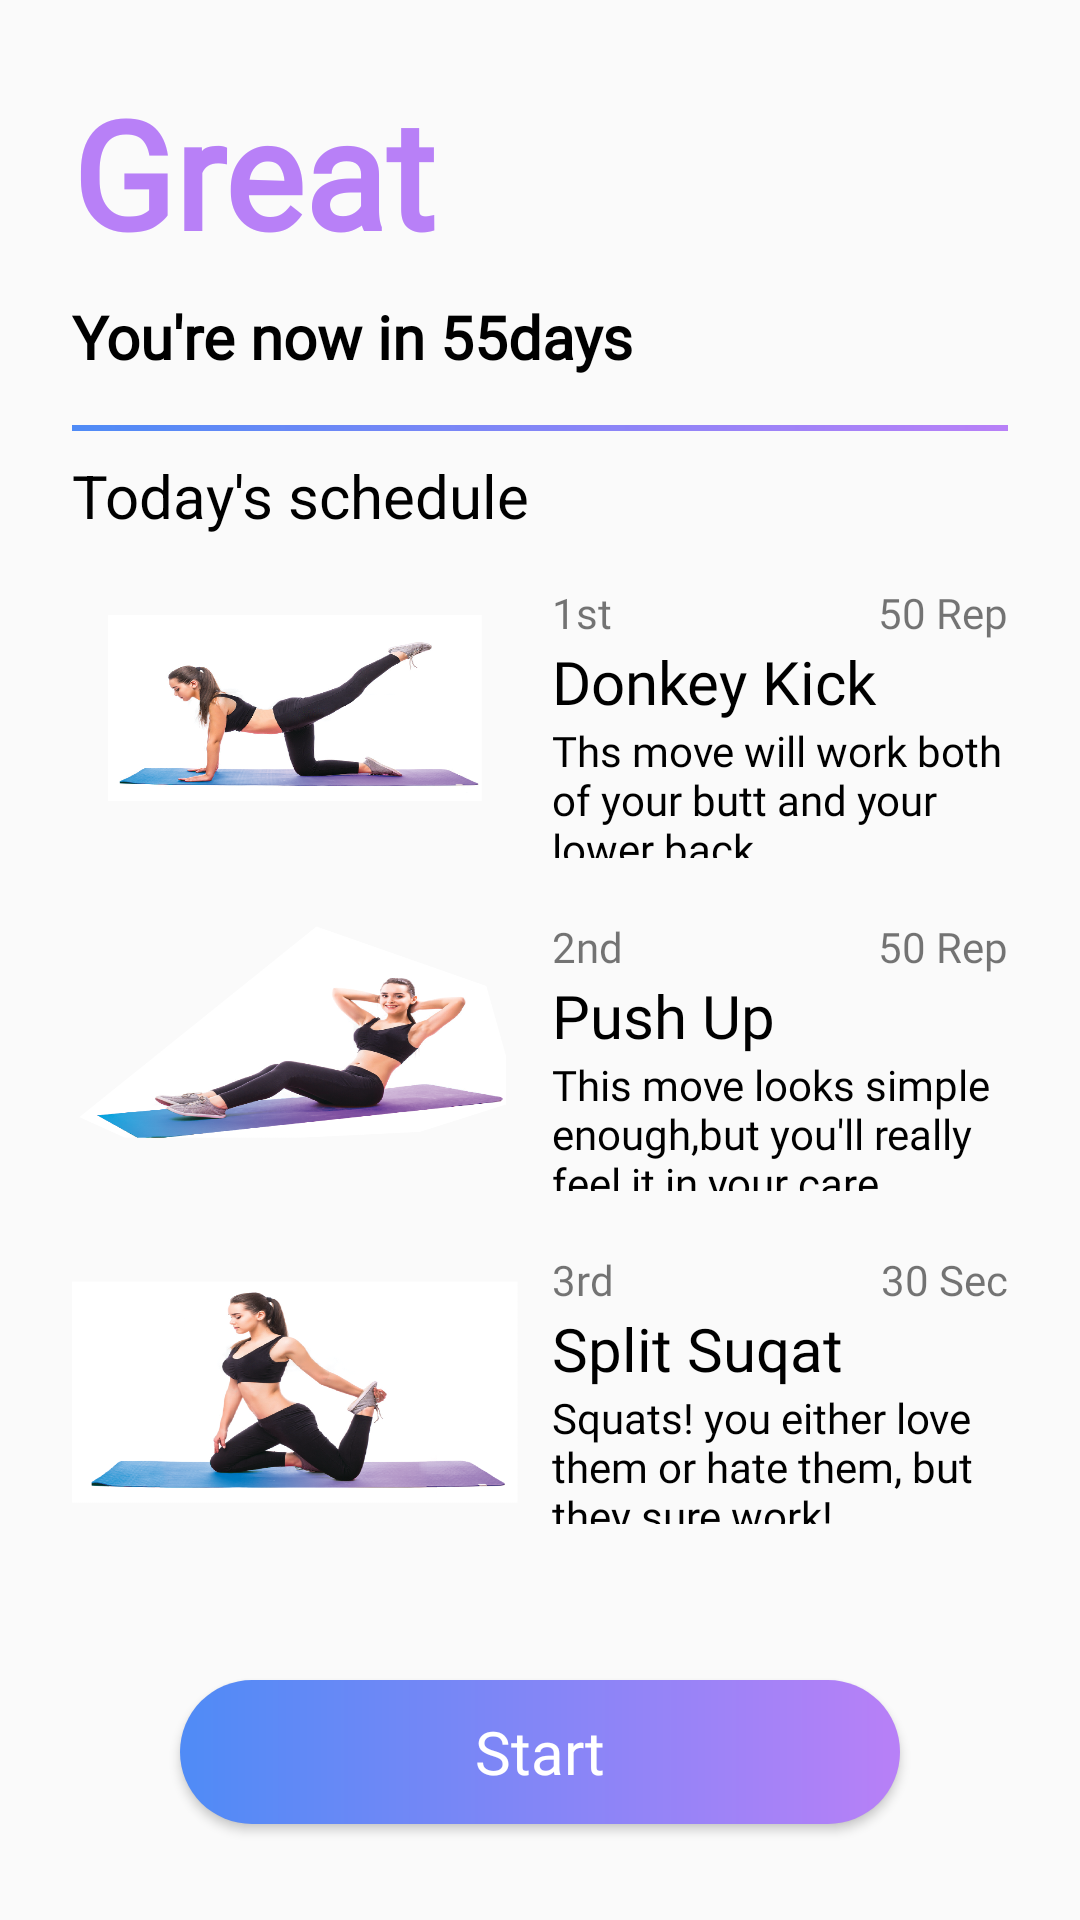

Produce the Android XML layout that renders to this screen, including the resource entries it uses.
<!-- AndroidManifest.xml: application theme AppTheme -->
<!-- res/layout/activity_today.xml -->
<?xml version="1.0" encoding="utf-8"?>
<android.support.constraint.ConstraintLayout xmlns:android="http://schemas.android.com/apk/res/android"
    xmlns:app="http://schemas.android.com/apk/res-auto"
    xmlns:tools="http://schemas.android.com/tools"
    android:layout_width="match_parent"
    android:layout_height="match_parent"
    tools:context=".TodayActivity">

    <TextView
        android:id="@+id/textView20"
        android:layout_width="wrap_content"
        android:layout_height="wrap_content"
        android:layout_marginStart="24dp"
        android:layout_marginLeft="24dp"
        android:layout_marginTop="8dp"
        android:text="Today's schedule"
        android:textColor="#000"
        android:textSize="20sp"
        app:layout_constraintStart_toStartOf="parent"
        app:layout_constraintTop_toBottomOf="@+id/linearLayout12" />

    <LinearLayout

        android:layout_width="0dp"
        android:layout_height="0dp"
        android:layout_marginStart="24dp"
        android:layout_marginLeft="24dp"
        android:layout_marginTop="16dp"
        android:layout_marginEnd="24dp"
        android:layout_marginRight="24dp"
        android:layout_marginBottom="32dp"
        android:orientation="vertical"
        app:layout_constraintBottom_toTopOf="@+id/temp"
        app:layout_constraintEnd_toEndOf="parent"
        app:layout_constraintStart_toStartOf="parent"
        app:layout_constraintTop_toBottomOf="@+id/textView20">

        <LinearLayout
            android:layout_width="match_parent"
            android:layout_height="wrap_content"
            android:layout_marginBottom="20dp"
            android:layout_weight="1"
            android:orientation="horizontal">

            <ImageView
                android:id="@+id/imageView11"
                android:layout_width="150dp"
                android:layout_height="match_parent"
                android:background="@drawable/photo_shape"
                android:scaleType="fitXY"
                android:layout_marginRight="10dp"
                app:srcCompat="@drawable/first_pos" />

            <LinearLayout
                android:layout_width="match_parent"
                android:layout_height="match_parent"
                android:orientation="vertical">

                <LinearLayout
                    android:layout_width="match_parent"
                    android:layout_height="wrap_content"
                    android:layout_weight="0"
                    android:orientation="horizontal">

                    <TextView
                        android:fontFamily="@font/comforta"
                        android:layout_width="wrap_content"
                        android:layout_height="wrap_content"
                        android:layout_weight="1"
                        android:text="1st" />

                    <TextView
                        android:fontFamily="@font/comforta"
                        android:layout_width="wrap_content"
                        android:layout_height="wrap_content"
                        android:layout_weight="0"
                        android:text="50 Rep" />
                </LinearLayout>

                <TextView
                    android:layout_width="match_parent"
                    android:layout_height="wrap_content"
                    android:fontFamily="@font/comforta"
                    android:text="Donkey Kick"
                    android:textColor="#000"
                    android:textSize="20sp" />

                <TextView
                    android:layout_width="match_parent"
                    android:layout_height="wrap_content"
                    android:fontFamily="@font/comforta"
                    android:text="Ths move will work both of your butt and your lower back"
                    android:textColor="#000" />

            </LinearLayout>
        </LinearLayout>

        <LinearLayout
            android:layout_width="match_parent"
            android:layout_height="wrap_content"
            android:layout_marginBottom="20dp"
            android:layout_weight="1"
            android:orientation="horizontal">

            <ImageView
                android:id="@+id/imageView12"
                android:layout_width="150dp"
                android:layout_height="match_parent"
                android:background="@drawable/photo_shape"
                android:scaleType="fitXY"
                android:layout_marginRight="10dp"
                app:srcCompat="@drawable/second_pos" />

            <LinearLayout
                android:layout_width="match_parent"
                android:layout_height="match_parent"
                android:orientation="vertical">

                <LinearLayout
                    android:layout_width="match_parent"
                    android:layout_height="wrap_content"
                    android:layout_weight="0"
                    android:orientation="horizontal">

                    <TextView
                        android:fontFamily="@font/comforta"
                        android:layout_width="wrap_content"
                        android:layout_height="wrap_content"
                        android:layout_weight="1"
                        android:text="2nd" />

                    <TextView
                        android:fontFamily="@font/comforta"
                        android:layout_width="wrap_content"
                        android:layout_height="wrap_content"
                        android:layout_weight="0"
                        android:text="50 Rep" />
                </LinearLayout>

                <TextView
                    android:layout_width="match_parent"
                    android:layout_height="wrap_content"
                    android:fontFamily="@font/comforta"
                    android:text="Push Up"
                    android:textColor="#000"
                    android:textSize="20sp" />

                <TextView
                    android:fontFamily="@font/comforta"
                    android:layout_width="match_parent"
                    android:layout_height="wrap_content"
                    android:textColor="#000"
                    android:text="This move looks simple enough,but you'll really feel it in your care." />

            </LinearLayout>
        </LinearLayout>

        <LinearLayout
            android:layout_width="match_parent"
            android:layout_height="wrap_content"
            android:layout_marginBottom="20dp"
            android:layout_weight="1"
            android:orientation="horizontal">

            <ImageView
                android:layout_marginRight="10dp"
                android:id="@+id/imageView13"
                android:layout_width="150dp"
                android:layout_height="match_parent"
                android:background="@drawable/photo_shape"
                android:scaleType="fitXY"
                app:srcCompat="@drawable/third_pos" />

            <LinearLayout
                android:layout_width="match_parent"
                android:layout_height="match_parent"
                android:orientation="vertical">

                <LinearLayout
                    android:layout_width="match_parent"
                    android:layout_height="wrap_content"
                    android:layout_weight="0"
                    android:orientation="horizontal">

                    <TextView
                        android:fontFamily="@font/comforta"
                        android:layout_width="wrap_content"
                        android:layout_height="wrap_content"
                        android:layout_weight="1"
                        android:text="3rd" />

                    <TextView
                        android:fontFamily="@font/comforta"
                        android:layout_width="wrap_content"
                        android:layout_height="wrap_content"
                        android:layout_weight="0"
                        android:text="30 Sec" />
                </LinearLayout>

                <TextView
                    android:layout_width="match_parent"
                    android:layout_height="wrap_content"
                    android:fontFamily="@font/comforta"
                    android:text="Split Suqat"
                    android:textColor="#000"
                    android:textSize="20sp" />

                <TextView
                    android:fontFamily="@font/comforta"
                    android:layout_width="match_parent"
                    android:layout_height="wrap_content"
                    android:textColor="#000"
                    android:text="Squats! you either love them or hate them, but they sure work!" />

            </LinearLayout>

        </LinearLayout>
    </LinearLayout>

    <TextView
        android:id="@+id/textView10"
        android:layout_width="wrap_content"
        android:layout_height="wrap_content"
        android:layout_marginStart="24dp"
        android:layout_marginLeft="24dp"
        android:layout_marginTop="24dp"
        android:fontFamily="@font/comforta"
        android:text="Great"
        android:textColor="#B880F7"
        android:textSize="50sp"
        android:textStyle="bold"
        app:layout_constraintStart_toStartOf="parent"
        app:layout_constraintTop_toTopOf="parent" />

    <Button
        android:id="@+id/temp"
        android:layout_width="240dp"
        android:layout_height="wrap_content"
        android:layout_marginStart="32dp"
        android:layout_marginLeft="32dp"
        android:layout_marginEnd="32dp"
        android:layout_marginRight="32dp"
        android:layout_marginBottom="32dp"
        android:background="@drawable/gradation_btn"
        android:fontFamily="@font/comforta"
        android:text="Start"
        android:textAllCaps="false"
        android:textColor="#fff"
        android:textSize="20sp"
        app:layout_constraintBottom_toBottomOf="parent"
        app:layout_constraintEnd_toEndOf="parent"
        app:layout_constraintStart_toStartOf="parent" />

    <TextView
        android:id="@+id/textView11"
        android:layout_width="wrap_content"
        android:layout_height="wrap_content"
        android:layout_marginStart="24dp"
        android:layout_marginLeft="24dp"
        android:layout_marginTop="8dp"
        android:fontFamily="@font/comforta"
        android:text="You're now in 55days"
        android:textColor="#000"
        android:textSize="20sp"
        android:textStyle="bold"
        app:layout_constraintStart_toStartOf="parent"
        app:layout_constraintTop_toBottomOf="@+id/textView10" />

    <LinearLayout
        android:id="@+id/linearLayout12"
        android:layout_width="match_parent"
        android:layout_height="2dp"
        android:layout_marginStart="24dp"
        android:layout_marginLeft="24dp"
        android:layout_marginTop="16dp"
        android:layout_marginEnd="24dp"
        android:layout_marginRight="24dp"
        android:background="@drawable/week_gradation"
        android:orientation="vertical"
        app:layout_constraintEnd_toEndOf="parent"
        app:layout_constraintStart_toStartOf="parent"
        app:layout_constraintTop_toBottomOf="@+id/textView11">

    </LinearLayout>
</android.support.constraint.ConstraintLayout>
<!-- resources referenced by this layout -->
<resources>
  <!-- drawable first_pos: png bitmap (drawable, 147160 bytes) -->
  <!-- drawable gradation_btn (drawable) -->
  <?xml version="1.0" encoding="utf-8"?>
  <shape
      xmlns:android="http://schemas.android.com/apk/res/android"
      android:shape="rectangle">
  
      
      <gradient
          android:startColor="#4F8BF6"
          android:endColor="#B880F7"
          android:angle="0"/>
  
  
  
      
      <padding
          android:bottom="8dp"
          android:left="8dp"
          android:right="8dp"
          android:top="8dp" />
  
      <corners
          android:radius="30dp" />
  
      
  
  
  </shape>
  <!-- drawable second_pos: png bitmap (drawable, 169891 bytes) -->
  <!-- drawable third_pos: png bitmap (drawable, 197001 bytes) -->
  <!-- drawable week_gradation (drawable) -->
  <?xml version="1.0" encoding="utf-8"?>
  <shape xmlns:android="http://schemas.android.com/apk/res/android"
      android:shape="rectangle">
  
      <gradient
  
          android:startColor="#4F8BF6"
          android:endColor="#B880F7"
          android:angle="0"/>
  
  </shape>
  <style name="AppTheme" parent="Theme.AppCompat.Light.DarkActionBar">
          
          <item name="colorPrimary">#000</item>
          <item name="colorPrimaryDark">#000</item>
          <item name="colorAccent">@color/colorAccent</item>
          <item name="windowActionBar">false</item>
          <item name="windowNoTitle">true</item>
  
  
      </style>
  <!-- not gathered from this repository: default colours our renderer supplied (Android Studio template values) -->
  <color name="colorAccent">#FF03DAC5</color>
</resources>
